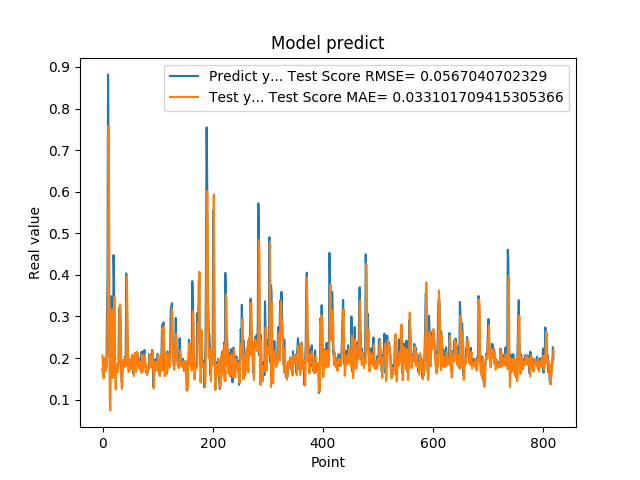

Values plotted in this chart, from the file beside it:
1.742661595344543457e-01, 2.060867247803304103e-01
1.572303026914596558e-01, 1.770852400794925285e-01
1.941800117492676059e-01, 1.512590480534047044e-01
1.970258951187133512e-01, 2.007675765630341502e-01
1.859861761331558505e-01, 1.997396047469834901e-01
1.705197989940643033e-01, 1.832190330684929647e-01
1.844120919704437256e-01, 1.690166520254507143e-01
1.779371052980423251e-01, 1.862602506992822593e-01
3.004232645034790039e-01, 1.796492116127956506e-01
3.969086110591887873e-01, 2.848463577827523019e-01
8.820003867149353027e-01, 4.024932797139066931e-01
6.841114759445190430e-01, 7.586251134118490169e-01
2.116497457027435580e-01, 5.640311562800160994e-01
2.014262527227401733e-01, 1.080469108656923610e-01
2.061583995819092074e-01, 7.421097506866518312e-02
3.160260915756225586e-01, 1.963344135266591184e-01
3.489396274089813232e-01, 2.574324249245615870e-01
1.544443815946578979e-01, 3.173072727502496138e-01
1.959947794675827026e-01, 1.572825011066613377e-01
1.894801408052444180e-01, 1.519675590223427131e-01
4.474425017833709162e-01, 1.968818200557687637e-01
3.771362304687500555e-01, 3.466897186306227008e-01
1.889318972826004028e-01, 3.447310645279026975e-01
1.752775162458419522e-01, 1.585543918501923222e-01
1.822472065687180121e-01, 1.244405722815127846e-01
1.866402029991149902e-01, 1.845123881108248487e-01
1.715678423643112183e-01, 1.853750664078800681e-01
1.676391065120696744e-01, 1.714888733321101588e-01
1.773854047060013095e-01, 1.660664071139425213e-01
1.872433423995972235e-01, 1.838776119303497103e-01
3.204146027565002441e-01, 1.940476771753923413e-01
3.134283721446990967e-01, 3.255513024083453444e-01
3.171058297157288153e-01, 3.295055964326498721e-01
2.202603369951247891e-01, 3.014548199214750479e-01
1.659800857305526733e-01, 1.654352911513905788e-01
1.415748745203018188e-01, 1.262105159415387590e-01
1.852595061063766479e-01, 1.345744208382004259e-01
1.814238876104354858e-01, 1.789419326052817394e-01
1.905867606401443481e-01, 1.965679569767079804e-01
1.810430586338043213e-01, 1.913272030200993123e-01
1.954265981912612915e-01, 1.786376767926141917e-01
2.029463946819305142e-01, 1.921445594989529826e-01
1.862521618604660034e-01, 2.031583303491558412e-01
4.038094580173492432e-01, 1.813606778957144727e-01
3.743042349815369207e-01, 3.981528115262014111e-01
2.572054266929626465e-01, 3.254100263408437055e-01
2.253161966800689420e-01, 2.205374717931119777e-01
1.787700653076171875e-01, 1.666549415245182630e-01
1.761920750141143799e-01, 1.695614787725895634e-01
1.861467957496643066e-01, 1.679946663113116856e-01
1.954011768102645874e-01, 1.829674368583182054e-01
1.907722949981689176e-01, 1.966777613386387069e-01
1.898660957813262939e-01, 1.920793474897775355e-01
2.001174986362457275e-01, 1.742622396817835595e-01
1.922753006219863892e-01, 2.083384175763956514e-01
1.810636967420578003e-01, 1.880801606444200691e-01
1.635809391736984530e-01, 1.749918630699698330e-01
1.916799396276473999e-01, 1.566219472288732373e-01
2.058236002922058105e-01, 1.846607038944062251e-01
1.857409924268722812e-01, 2.127032768385810069e-01
1.752161234617233276e-01, 1.836185332570222095e-01
... 759 more rows
